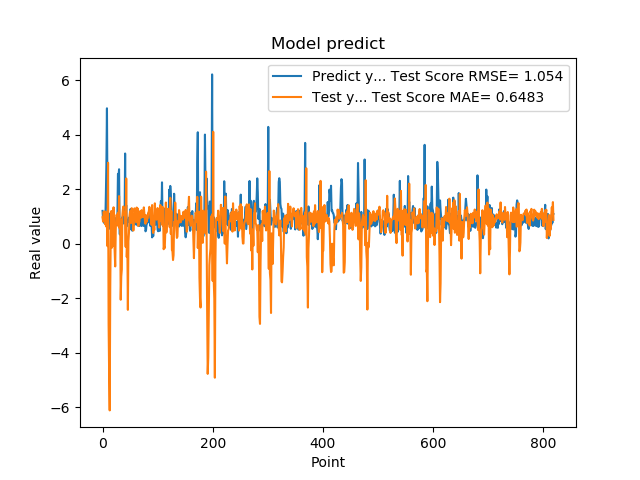

The data file committed next to this chart (first rows):
1.201630949974060059e+00, 9.661789064949146688e-01
8.802530169486999512e-01, 8.067482484192217695e-01
8.531429767608642578e-01, 1.166128697948946247e+00
7.591750025749206543e-01, 1.089665165567543115e+00
1.005007982254028320e+00, 1.185340112111018085e+00
7.687720060348510742e-01, 7.050594087350572359e-01
1.740013241767883301e+00, 1.156238022450019276e+00
2.913533687591552734e+00, 6.217174536741778557e-01
4.963075160980224609e+00, 9.968909570406303544e-01
1.471215128898620605e+00, -9.131037359843736934e-02
1.000648975372314453e+00, 2.967734847111852314e+00
8.220189809799194336e-01, -2.943711364416339737e+00
9.362199902534482643e-01, -4.793028085396201732e+00
5.486897230148315430e-01, -6.113495443085460224e+00
1.111255049705505371e+00, -1.591885414096455564e+00
7.148039937019348145e-01, 6.362266897843047442e-01
1.052167057991027832e+00, 1.197807149647825975e+00
8.955980539321898304e-01, -1.480930202171087118e-01
7.769405245780944824e-01, 4.291732957287284211e-01
5.699509978294372559e-01, -8.423363616438753199e-02
8.244060277938842773e-01, 1.333597886076675731e+00
5.800840258598327637e-01, 2.866594860758316932e-01
9.488009810447691761e-01, -2.807997141574498090e-01
7.918390035629272461e-01, -8.351906374703927938e-01
6.937990188598632812e-01, 5.195266678607866062e-01
6.834830045700073242e-01, 1.030034431257890182e+00
9.433320164680479847e-01, 1.067656616952879167e+00
1.032713770866394043e+00, 8.734303924023574250e-01
2.556216001510620117e+00, 1.132038737893716673e+00
2.464895963668823242e+00, 6.375313119868644129e-01
2.728049993515014204e+00, 1.744099803448685648e+00
3.558506965637206476e-01, 5.623155310964864650e-01
3.262020051479339600e-01, 9.032458681580300963e-01
3.781589865684509277e-01, -2.055838130594327851e+00
6.306380033493041992e-01, -1.201062975345743356e+00
8.854129910469055176e-01, -9.478851093338622746e-01
9.743152856826782227e-01, 1.028351534010349067e+00
7.307389974594116211e-01, 1.263880929943677511e+00
9.521890282630921520e-01, 1.364988154210785121e+00
1.011654973030090332e+00, 1.042210409804098514e+00
7.643579840660095215e-01, 1.146424389293976942e+00
3.306220054626464844e+00, 1.130395872649492484e+00
7.543110251426696777e-01, -1.157536913573708193e-01
1.409499049186706321e+00, 2.391342687577441950e+00
6.401469707489013672e-01, -4.901308567284755613e-01
8.640019893646240234e-01, 1.140130941136227594e-01
8.469420075416564941e-01, -2.426519625850640072e+00
7.976629734039306641e-01, 8.969386444507150558e-02
9.555831551551821068e-01, 4.028734279258298634e-01
9.546210169792175293e-01, 1.019995687011889585e+00
5.251880288124084473e-01, 1.182636228608828333e+00
1.275226235389709695e+00, 1.161374643609016433e+00
8.355640172958374023e-01, 7.579181854931011930e-01
7.640249729156494141e-01, 1.301583544514622215e+00
4.752210080623626154e-01, 8.736144865839892137e-01
7.414129972457885742e-01, 1.087994401828087598e+00
1.069700956344604492e+00, 4.814408761587974928e-01
7.892770171165466309e-01, 1.015043350513524123e+00
6.914690136909484863e-01, 1.294361649860396035e+00
7.093830108642578125e-01, 1.133678396845335445e+00
1.115731000900268555e+00, 9.566776061734610925e-01
... 759 more rows
